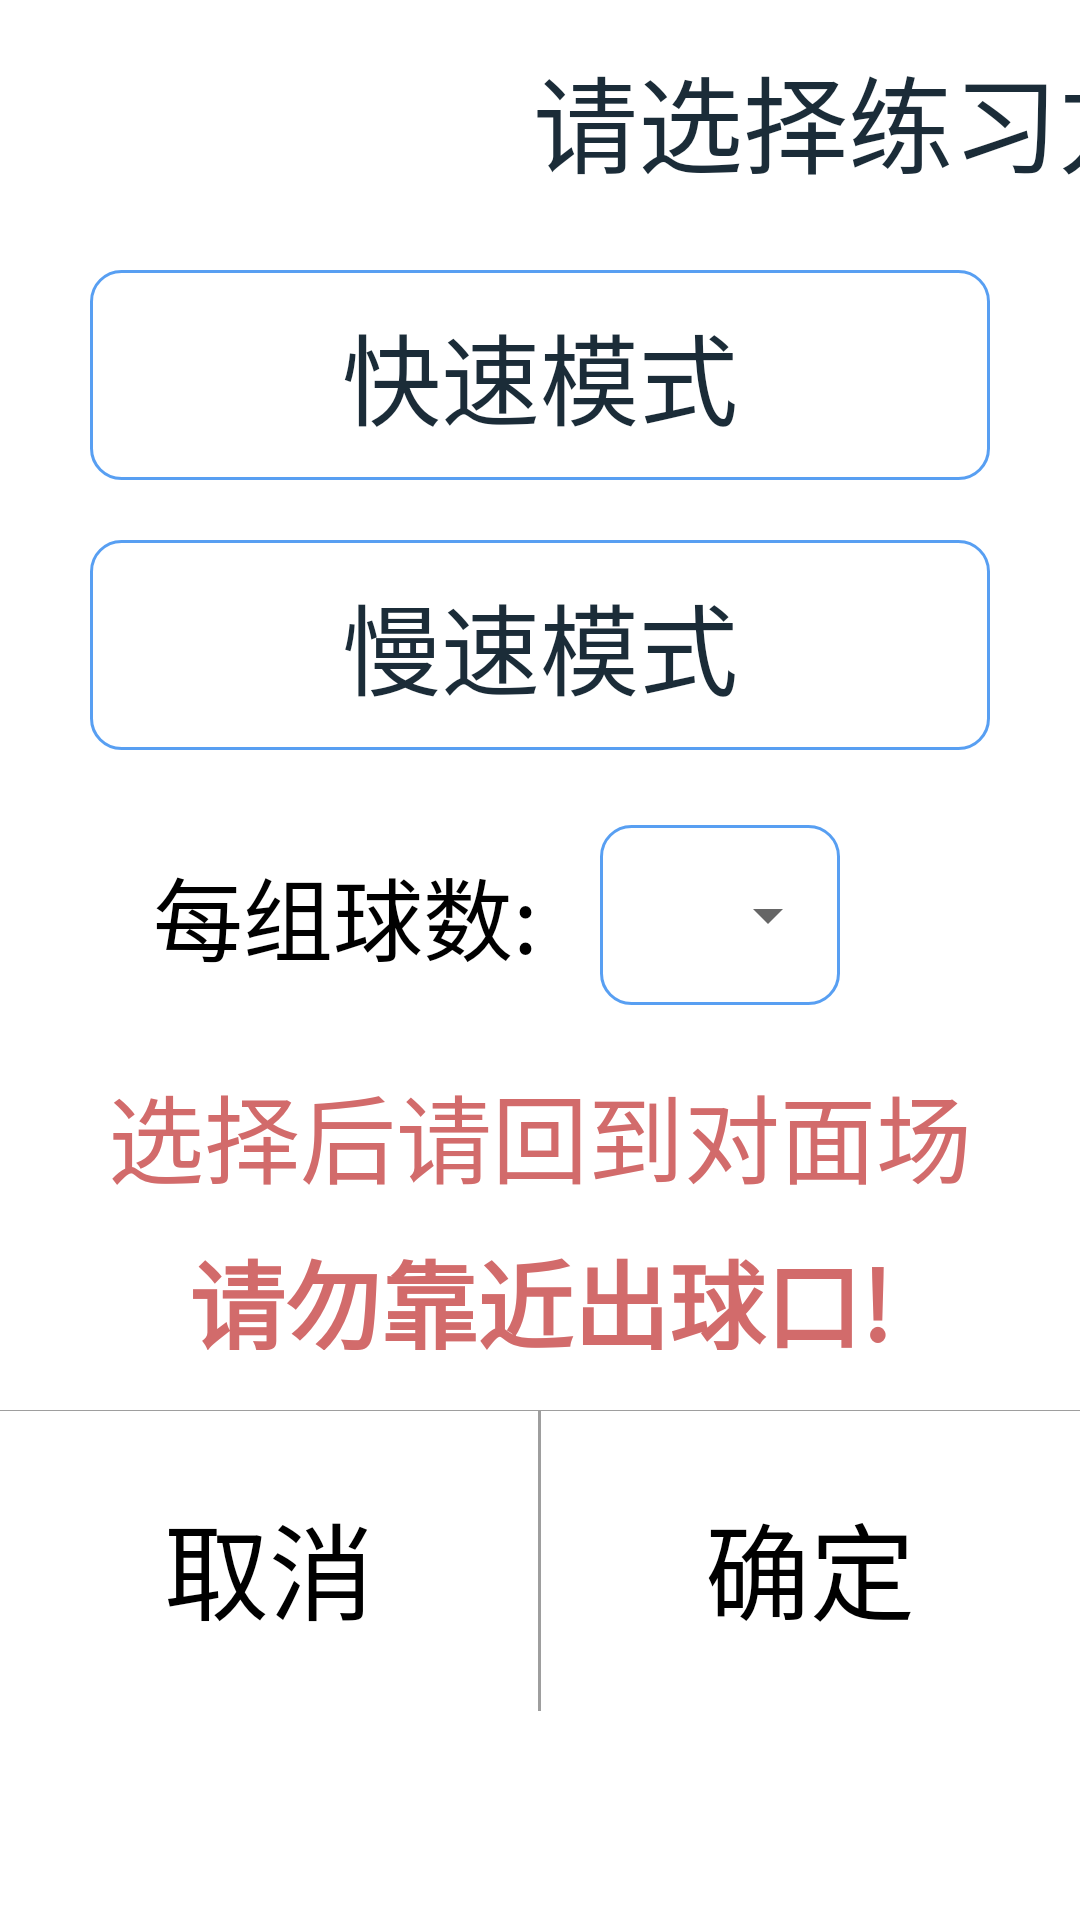

Here is an Android app screen rendered from its layout file. Give the layout XML and the strings, colors and styles it references.
<!-- AndroidManifest.xml: application theme AppTheme -->
<!-- res/layout/group_dialog.xml -->
<?xml version="1.0" encoding="utf-8"?>
<LinearLayout xmlns:android="http://schemas.android.com/apk/res/android"
    android:orientation="vertical" android:layout_width="600dp"
    android:background="@color/white"
    android:layout_height="match_parent">

    <TextView
        android:id="@+id/title"
        android:layout_width="600dp"
        android:layout_height="80dp"
        android:gravity="center"
        android:text="请选择练习方式"
        android:textColor="#1b2c38"
        android:textSize="35sp"
        />
    <TextView
        android:id="@+id/takePhoto"
        android:layout_width="match_parent"
        android:layout_height="70dp"
        android:layout_marginTop="10dp"
        android:layout_marginLeft="30dp"
        android:layout_marginRight="30dp"
        android:gravity="center"
        android:text="快速模式"
        android:textColor="#1b2c38"
        android:background="@drawable/dialog_button_default"
        android:textSize="33sp"/>
    
        
        
        
        />
    <TextView
        android:id="@+id/choosePhoto"
        android:layout_width="match_parent"
        android:layout_height="70dp"
        android:layout_marginTop="20dp"
        android:layout_marginLeft="30dp"
        android:layout_marginRight="30dp"
        android:gravity="center"
        android:text="慢速模式"
        android:background="@drawable/dialog_button_default"
        android:textColor="#1b2c38"
        android:textSize="33sp" />

    <LinearLayout
        android:layout_width="match_parent"
        android:layout_height="70dp"
        android:layout_marginTop="20dp"
        android:layout_marginLeft="30dp"
        android:visibility="visible"
        android:gravity="center"
        android:orientation="horizontal">
        <TextView
            android:layout_width="170dp"
            android:layout_height="match_parent"
            android:gravity="center"
            android:layout_toLeftOf="@+id/spinner_fast"
            android:textSize="30sp"
            android:textColor="@color/black"
            android:text="每组球数:"/>
        <RelativeLayout
            android:layout_width="wrap_content"
            android:layout_height="wrap_content">
            <LinearLayout
                android:id="@+id/layout_fast"
                android:layout_width="180dp"
                android:layout_height="60dp"
                android:orientation="vertical"
                android:background="@drawable/dialog_button_default"
                android:layout_marginRight="80dp"
                android:layout_centerVertical="true"
                android:layout_toLeftOf="@+id/switchbtn">
            </LinearLayout>
            <Spinner
                android:id="@+id/spinner_nums"
                android:layout_width="180dp"
                android:layout_height="60dp"
                android:layout_marginRight="80dp"
                android:layout_centerVertical="true"
                android:layout_toLeftOf="@+id/switchbtn"></Spinner>
        </RelativeLayout>

    </LinearLayout>
    <TextView
        android:layout_width="match_parent"
        android:layout_height="40dp"
        android:layout_marginRight="30dp"
        android:layout_marginLeft="30dp"
        android:layout_marginTop="15dp"
        android:text="选择后请回到对面场地准备接球。"
        android:textSize="32sp"
        android:textColor="@color/icon_red"
        android:gravity="center"/>

    <TextView
        android:layout_width="match_parent"
        android:layout_height="40dp"
        android:layout_marginRight="30dp"
        android:layout_marginLeft="30dp"
        android:textStyle="bold"
        android:layout_marginTop="15dp"
        android:text="请勿靠近出球口!"
        android:layout_marginBottom="20dp"
        android:textSize="32sp"
        android:textColor="@color/icon_red"
        android:gravity="center"/>
    
    <View
        android:layout_width="match_parent"
        android:layout_height="1px"
        android:background="#9e9e9e"
        />
    <LinearLayout
        android:layout_width="match_parent"
        android:layout_height="100dp"
        android:weightSum="2">
        <TextView
            android:id="@+id/cancel"
            android:layout_width="0dp"
            android:layout_height="100dp"
            android:layout_weight="1"
            android:layout_margin="2dp"
            android:gravity="center"
            android:text="取消"
            android:textColor="@android:color/black"
            android:textSize="35sp"/>

        <TextView
            android:layout_width="1dp"
            android:layout_height="match_parent"
            android:background="#9e9e9e"/>
        <TextView
            android:id="@+id/confirm"
            android:layout_width="0dp"
            android:layout_height="100dp"
            android:layout_weight="1"
            android:layout_margin="2dp"
            android:gravity="center"
            android:text="确定"
            android:textColor="@android:color/black"
            android:textSize="35sp"/>

    </LinearLayout>

</LinearLayout>
<!-- resources referenced by this layout -->
<resources>
  <color name="icon_red">#d26b6b</color>
  <!-- drawable dialog_button_default (drawable) -->
  <?xml version="1.0" encoding="utf-8"?>
  <layer-list xmlns:android="http://schemas.android.com/apk/res/android">
  
      <item>
  
          <shape android:shape="rectangle">
              <corners android:radius="10dp" />
              <solid android:color="#ffffff"/>
           <stroke   android:width="3px"
                     android:color="#589ff2"></stroke>
          </shape>
  
      </item>
  
  </layer-list>
  <style name="AppTheme" parent="Theme.AppCompat.Light.NoActionBar">
          
          <item name="colorPrimary">@color/colorPrimary</item>
          <item name="colorPrimaryDark">@color/colorPrimaryDark</item>
          <item name="colorAccent">@color/colorAccent</item>
          <item name="windowNoTitle">true</item>
      </style>
  <color name="colorPrimary">#3F51B5</color>
  <color name="colorPrimaryDark">#303F9F</color>
  <color name="colorAccent">#FF4081</color>
  <!-- not gathered from this repository: default colours our renderer supplied (Android Studio template values) -->
  <color name="black">#FF000000</color>
  <color name="white">#FFFFFFFF</color>
</resources>
